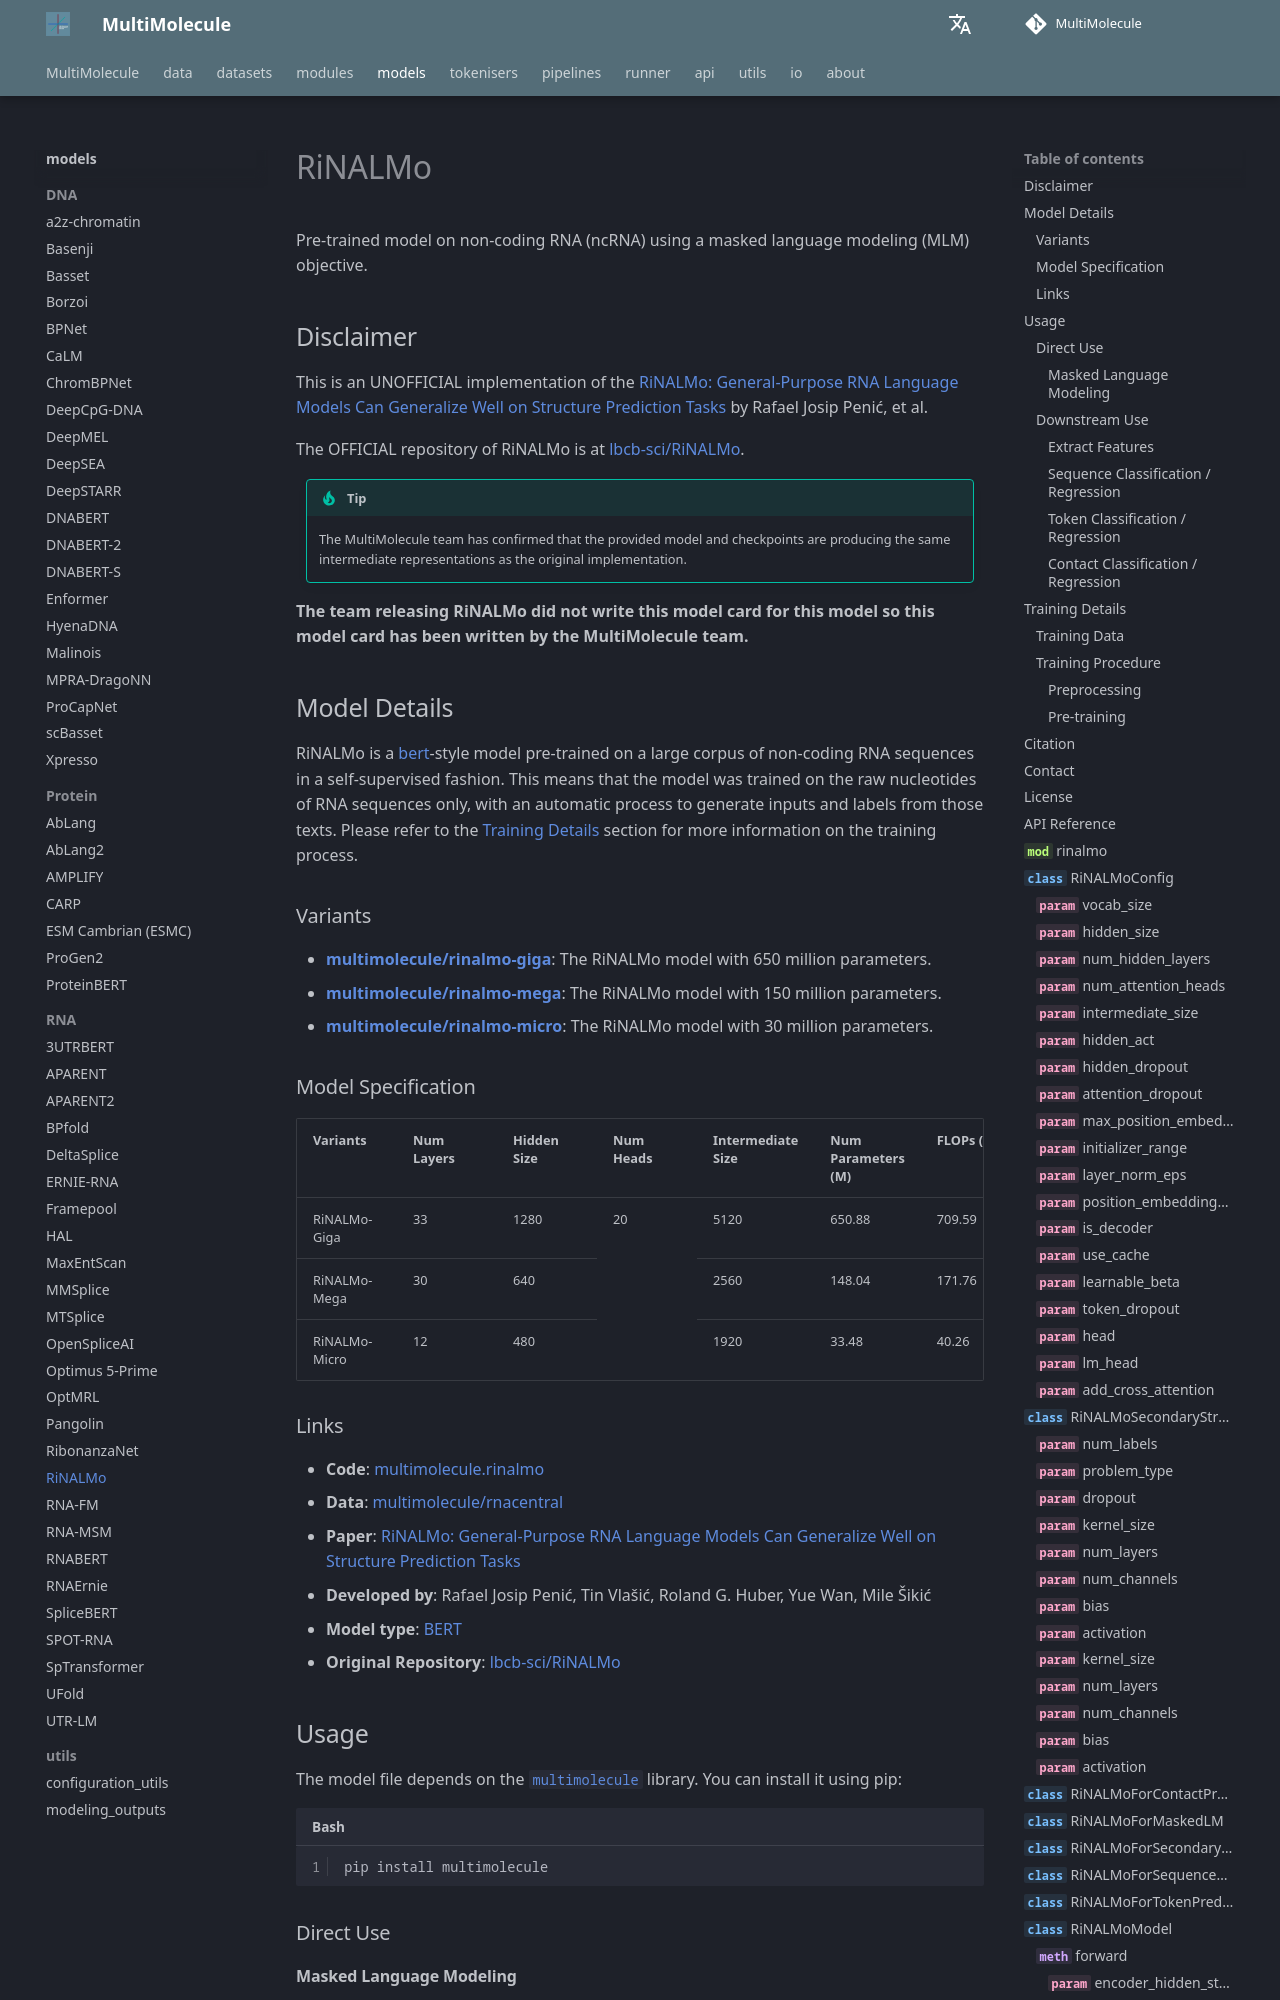

repository: DLS5-Omics/multimolecule · page: models/rinalmo/index.html · generator: mkdocs

---
language: rna
tags:
  - Biology
  - RNA
  - ncRNA
license: agpl-3.0
datasets:
  - multimolecule/rnacentral
  - multimolecule/rfam
  - multimolecule/ensembl-genome-browser
  - multimolecule/nucleotide
library_name: multimolecule
pipeline_tag: fill-mask
mask_token: <mask>
---

# RiNALMo

Pre-trained model on non-coding RNA (ncRNA) using a masked language modeling (MLM) objective.

## Disclaimer

This is an UNOFFICIAL implementation of the [RiNALMo: General-Purpose RNA Language Models Can Generalize Well on Structure Prediction Tasks](https://doi.org/10.48550/arXiv.2403.00043) by Rafael Josip Penić, et al.

The OFFICIAL repository of RiNALMo is at [lbcb-sci/RiNALMo](https://github.com/lbcb-sci/RiNALMo).

> [!TIP]
> The MultiMolecule team has confirmed that the provided model and checkpoints are producing the same intermediate representations as the original implementation.

**The team releasing RiNALMo did not write this model card for this model so this model card has been written by the MultiMolecule team.**
